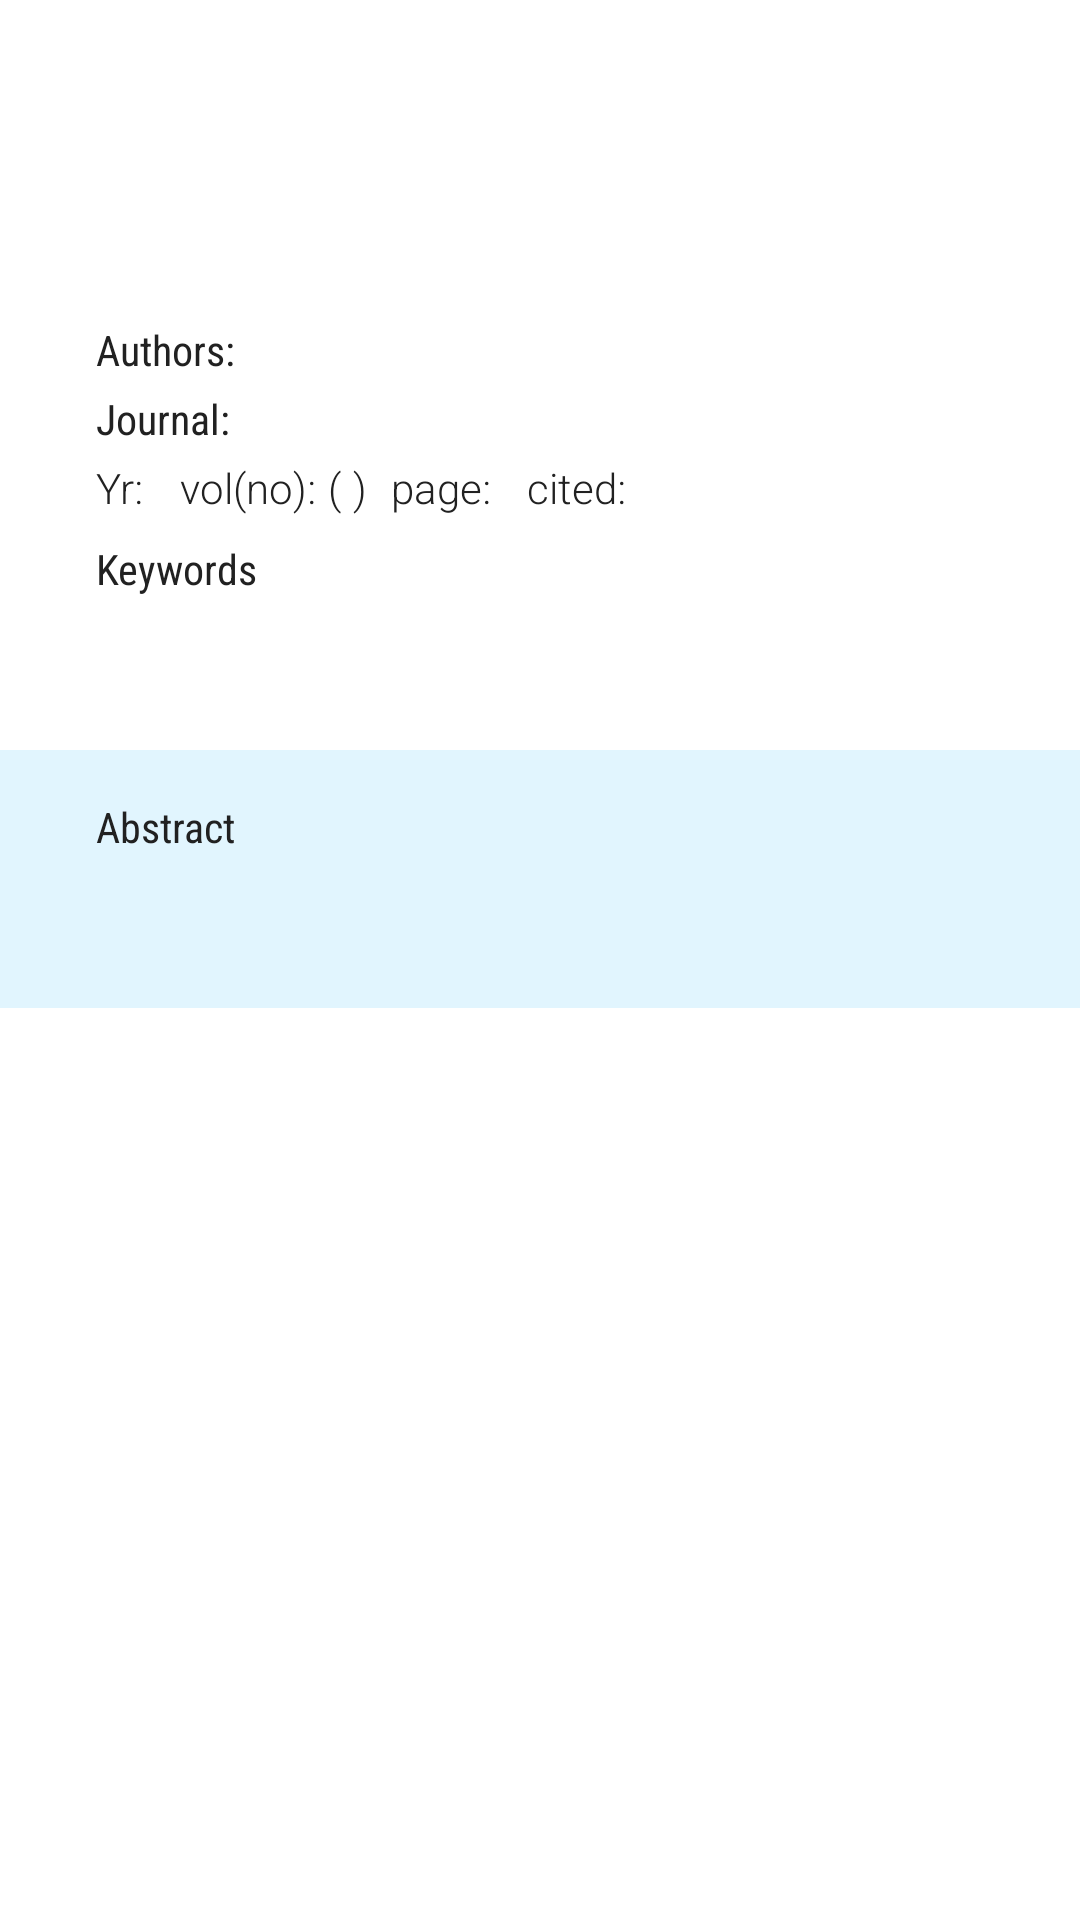

Produce the Android XML layout that renders to this screen, including the resource entries it uses.
<!-- AndroidManifest.xml: activity theme AppTheme.Details -->
<!-- res/layout/fragment_detail.xml -->
<?xml version="1.0" encoding="utf-8"?>
<android.support.v4.widget.NestedScrollView
    xmlns:android="http://schemas.android.com/apk/res/android"
    xmlns:app="http://schemas.android.com/apk/res-auto"
    xmlns:tools="http://schemas.android.com/tools"
    android:layout_width="match_parent"
    android:layout_height="match_parent"
    android:background="@color/colorPrimaryBackground"
    app:layout_behavior="@string/appbar_scrolling_view_behavior"
    tools:context="com.example.scrollingdetailactivity.ScrollingActivity"
    tools:showIn="@layout/fragment_detail_container">


    <LinearLayout
        android:orientation="vertical"
        android:layout_width="match_parent"
        android:layout_height="wrap_content">

        <android.support.design.widget.AppBarLayout
            android:id="@+id/app_bar"
            android:layout_width="match_parent"
            android:layout_height="wrap_content"
            android:background="@color/colorPrimaryBackground"
            android:theme="@style/AppTheme.AppBarOverlay"
            app:elevation="0dp">

            <android.support.v7.widget.Toolbar
                android:id="@+id/toolbar"
                android:layout_width="match_parent"
                android:layout_height="?attr/actionBarSize"
                app:layout_scrollFlags="scroll|enterAlways"
                app:theme="@style/ThemeOverlay.AppCompat.Dark.ActionBar"
                app:popupTheme="@style/AppTheme.PopupOverlay"/>

        </android.support.design.widget.AppBarLayout>

        
        <LinearLayout
            android:paddingTop="@dimen/dimen_normal"
            android:paddingLeft="@dimen/dimen_large"
            android:paddingStart="@dimen/dimen_large"
            android:paddingRight="@dimen/dimen_large"
            android:paddingEnd="@dimen/dimen_large"
            android:paddingBottom="@dimen/dimen_large"
            android:orientation="vertical"
            android:layout_width="match_parent"
            android:layout_height="wrap_content">

            <TextView
                android:id="@+id/article_title"
                tools:text="Anaemia and the secondary causes of consuming to many cakes"
                style="@style/TextStyle.Title"
                android:paddingBottom="@dimen/dimen_small"
                android:layout_width="match_parent"
                android:layout_height="wrap_content"/>

            
            <LinearLayout
                android:orientation="horizontal"
                android:layout_width="match_parent"
                android:layout_height="wrap_content">

                <TextView
                    android:text="@string/authors_label"
                    style="@style/TextStyle.Subheading"
                    android:layout_width="wrap_content"
                    android:layout_height="wrap_content"/>

                <TextView
                    android:id="@+id/article_authors"
                    tools:text="A. Samuels, T. Pipps, J.A. Brown, et al"
                    style="@style/TextStyle.Body.Figures"
                    android:layout_width="match_parent"/>

            </LinearLayout>


            
            <LinearLayout
                android:orientation="horizontal"
                android:paddingTop="@dimen/dimen_xsmall"
                android:layout_width="match_parent"
                android:layout_height="wrap_content">

                <TextView
                    android:text="@string/journal_label"
                    style="@style/TextStyle.Subheading"
                    android:layout_width="wrap_content"
                    android:layout_height="wrap_content"/>


                <TextView
                    android:id="@+id/journal_title"
                    style="@style/TextStyle.Body.Figures"
                    tools:text="Journal of Biological Medicine"/>

            </LinearLayout>


            
            <LinearLayout
                android:orientation="horizontal"
                android:paddingTop="@dimen/dimen_xsmall"
                android:layout_width="match_parent"
                android:layout_height="wrap_content">

                
                <LinearLayout
                    android:orientation="horizontal"
                    android:layout_width="wrap_content"
                    android:layout_height="wrap_content">

                    <TextView
                        style="@style/TextStyle.Body"
                        android:text="@string/year_label"/>

                    <TextView
                        android:id="@+id/publication_year"
                        tools:text="2014"
                        style="@style/TextStyle.Body.Figures"/>

                </LinearLayout>

                
                <LinearLayout
                    android:orientation="horizontal"
                    android:paddingLeft="@dimen/dimen_small"
                    android:paddingStart="@dimen/dimen_small"
                    android:layout_width="wrap_content"
                    android:layout_height="wrap_content">

                    <TextView
                        android:text="@string/volume_label"
                        style="@style/TextStyle.Body"/>


                    <TextView
                        android:id="@+id/journal_volume"
                        style="@style/TextStyle.Body.Figures"
                        tools:text="131"/>

                    <TextView
                        android:text="@string/left_bracket"
                        style="@style/TextStyle.Body"/>

                    <TextView
                        android:id="@+id/journal_issue"
                        tools:text="12"
                        style="@style/TextStyle.Body.Figures"/>

                    <TextView
                        android:text="@string/right_bracket"
                        style="@style/TextStyle.Body"/>


                </LinearLayout>


                
                <LinearLayout
                    android:orientation="horizontal"
                    android:paddingLeft="@dimen/dimen_small"
                    android:paddingStart="@dimen/dimen_small"
                    android:layout_width="wrap_content"
                    android:layout_height="wrap_content">

                    <TextView
                        android:text="@string/page_info_label"
                        style="@style/TextStyle.Body"/>

                    <TextView
                        android:id="@+id/page_information"
                        tools:text="110-24"
                        style="@style/TextStyle.Body.Figures"/>

                </LinearLayout>


                
                <LinearLayout
                    android:orientation="horizontal"
                    android:paddingLeft="@dimen/dimen_small"
                    android:paddingStart="@dimen/dimen_small"
                    android:layout_width="wrap_content"
                    android:layout_height="wrap_content">

                    <TextView
                        android:text="@string/cited_label"
                        style="@style/TextStyle.Body"/>

                    <TextView
                        android:id="@+id/cited_times"
                        style="@style/TextStyle.Body.Figures"
                        tools:text="4"/>

                </LinearLayout>


            </LinearLayout>


            
            <TextView
                android:text="@string/keywords_label"
                android:paddingTop="@dimen/dimen_small"
                style="@style/TextStyle.Subheading"
                android:layout_width="match_parent"
                android:layout_height="wrap_content"/>


            <TextView
                android:id="@+id/article_keywords"
                tools:text="anaemia, chocolate, cakes, greed, glutony"
                style="@style/TextStyle.Body.Keywords"
                android:layout_width="match_parent"/>

        </LinearLayout>


        
        <LinearLayout
            android:orientation="vertical"
            android:background="@color/colorLightPrimary"
            android:paddingTop="@dimen/dimen_normal"
            android:paddingLeft="@dimen/dimen_large"
            android:paddingStart="@dimen/dimen_large"
            android:paddingRight="@dimen/dimen_large"
            android:paddingEnd="@dimen/dimen_large"
            android:paddingBottom="@dimen/dimen_large"
            android:layout_width="match_parent"
            android:layout_height="wrap_content">

            <TextView
                android:text="@string/abstract_label"
                style="@style/TextStyle.Subheading"
                android:layout_width="match_parent"
                android:layout_height="wrap_content"/>

            <TextView
                android:id="@+id/article_abstract"
                tools:text="@string/abstract_text"
                style="@style/TextStyle.Body.Abstract"
                android:layout_width="match_parent"/>

        </LinearLayout>

    </LinearLayout>


</android.support.v4.widget.NestedScrollView>
<!-- res/layout/fragment_detail_container.xml (included above) -->
<?xml version="1.0" encoding="utf-8"?>
<android.support.design.widget.CoordinatorLayout
    xmlns:android="http://schemas.android.com/apk/res/android"
    xmlns:app="http://schemas.android.com/apk/res-auto"
    xmlns:tools="http://schemas.android.com/tools"
    android:layout_width="match_parent"
    android:layout_height="match_parent"
    android:fitsSystemWindows="true"
    tools:context="com.example.scrollingdetailactivity.ScrollingActivity">

    
        
        
        
        
        
        

            
                
                
                
                
                
                

    

    <include layout="@layout/fragment_detail"/>

</android.support.design.widget.CoordinatorLayout>
<!-- resources referenced by this layout -->
<resources>
  <color name="colorLightPrimary">@color/primary_light</color>
  <color name="colorPrimaryBackground">@color/primary_background</color>
  <dimen name="dimen_large">32dp</dimen>
  <dimen name="dimen_normal">16dp</dimen>
  <dimen name="dimen_small">8dp</dimen>
  <dimen name="dimen_xsmall">4dp</dimen>
  <string name="abstract_label">Abstract</string>
  <string name="abstract_text">To describe the perceptions of young adults with sickle cell
          disease concerning their disease experience.Sickle cell disease is a lifelong, genetic
          condition with both acute and chronic painful exacerbations. Little is known of the
          experiences of young adults with sickle cell disease.This study used a qualitative,
          descriptive design with semi-structured, life review interviews.Between
          August 2010-September 2012, purposive sampling was used to recruit participants with
          a known sickle cell disease diagnosis who were ages 18-35 years, were being seen in
          an outpatient sickle cell clinic and were English speaking.</string>
  <string name="authors_label">Authors:</string>
  <string name="cited_label">cited:</string>
  <string name="journal_label">Journal:</string>
  <string name="keywords_label">Keywords</string>
  <string name="left_bracket">(</string>
  <string name="page_info_label">page:</string>
  <string name="right_bracket">)</string>
  <string name="volume_label">vol(no):</string>
  <string name="year_label">Yr:</string>
  <style name="AppTheme.AppBarOverlay" parent="ThemeOverlay.AppCompat.Dark.ActionBar" />
  <style name="AppTheme.PopupOverlay" parent="ThemeOverlay.AppCompat.Light" />
  <style name="TextStyle.Body">
          <item name="android:fontFamily">sans-serif-light</item>
          <item name="android:textSize">14sp</item>
          <item name="android:layout_width">wrap_content</item>
          <item name="android:layout_height">wrap_content</item>
      </style>
  <style name="TextStyle.Body.Abstract">
          <item name="android:maxLines">18</item>
          <item name="android:ellipsize">end</item>
          <item name="android:lineSpacingExtra">@dimen/line_spacing_extra</item>
      </style>
  <style name="TextStyle.Body.Figures">
          <item name="android:singleLine">true</item>
          <item name="android:paddingLeft">@dimen/dimen_xsmall</item>
          <item name="android:paddingStart" tools:targetApi="jelly_bean_mr1">@dimen/dimen_xsmall</item>
      </style>
  <style name="TextStyle.Body.Keywords">
          <item name="android:lineSpacingExtra">@dimen/line_spacing</item>
      </style>
  <style name="TextStyle.Subheading">
          <item name="android:fontFamily">sans-serif-condensed</item>
          <item name="android:textSize">14sp</item>
      </style>
  <style name="TextStyle.Title">
          <item name="android:textAppearance">@style/TextAppearance.AppCompat.Title</item>
          <item name="android:maxLines">2</item>
          <item name="android:ellipsize">end</item>
      </style>
  <style name="AppTheme.Details" parent="AppTheme.NoActionBar" />
  <color name="primary_light">#e1f5fe</color>
  <color name="primary_background">#FFFFFF</color>
  <dimen name="line_spacing_extra">6dp</dimen>
  <dimen name="line_spacing">4dp</dimen>
  <style name="AppTheme.NoActionBar">
          <item name="windowActionBar">false</item>
          <item name="windowNoTitle">true</item>
      </style>
</resources>
